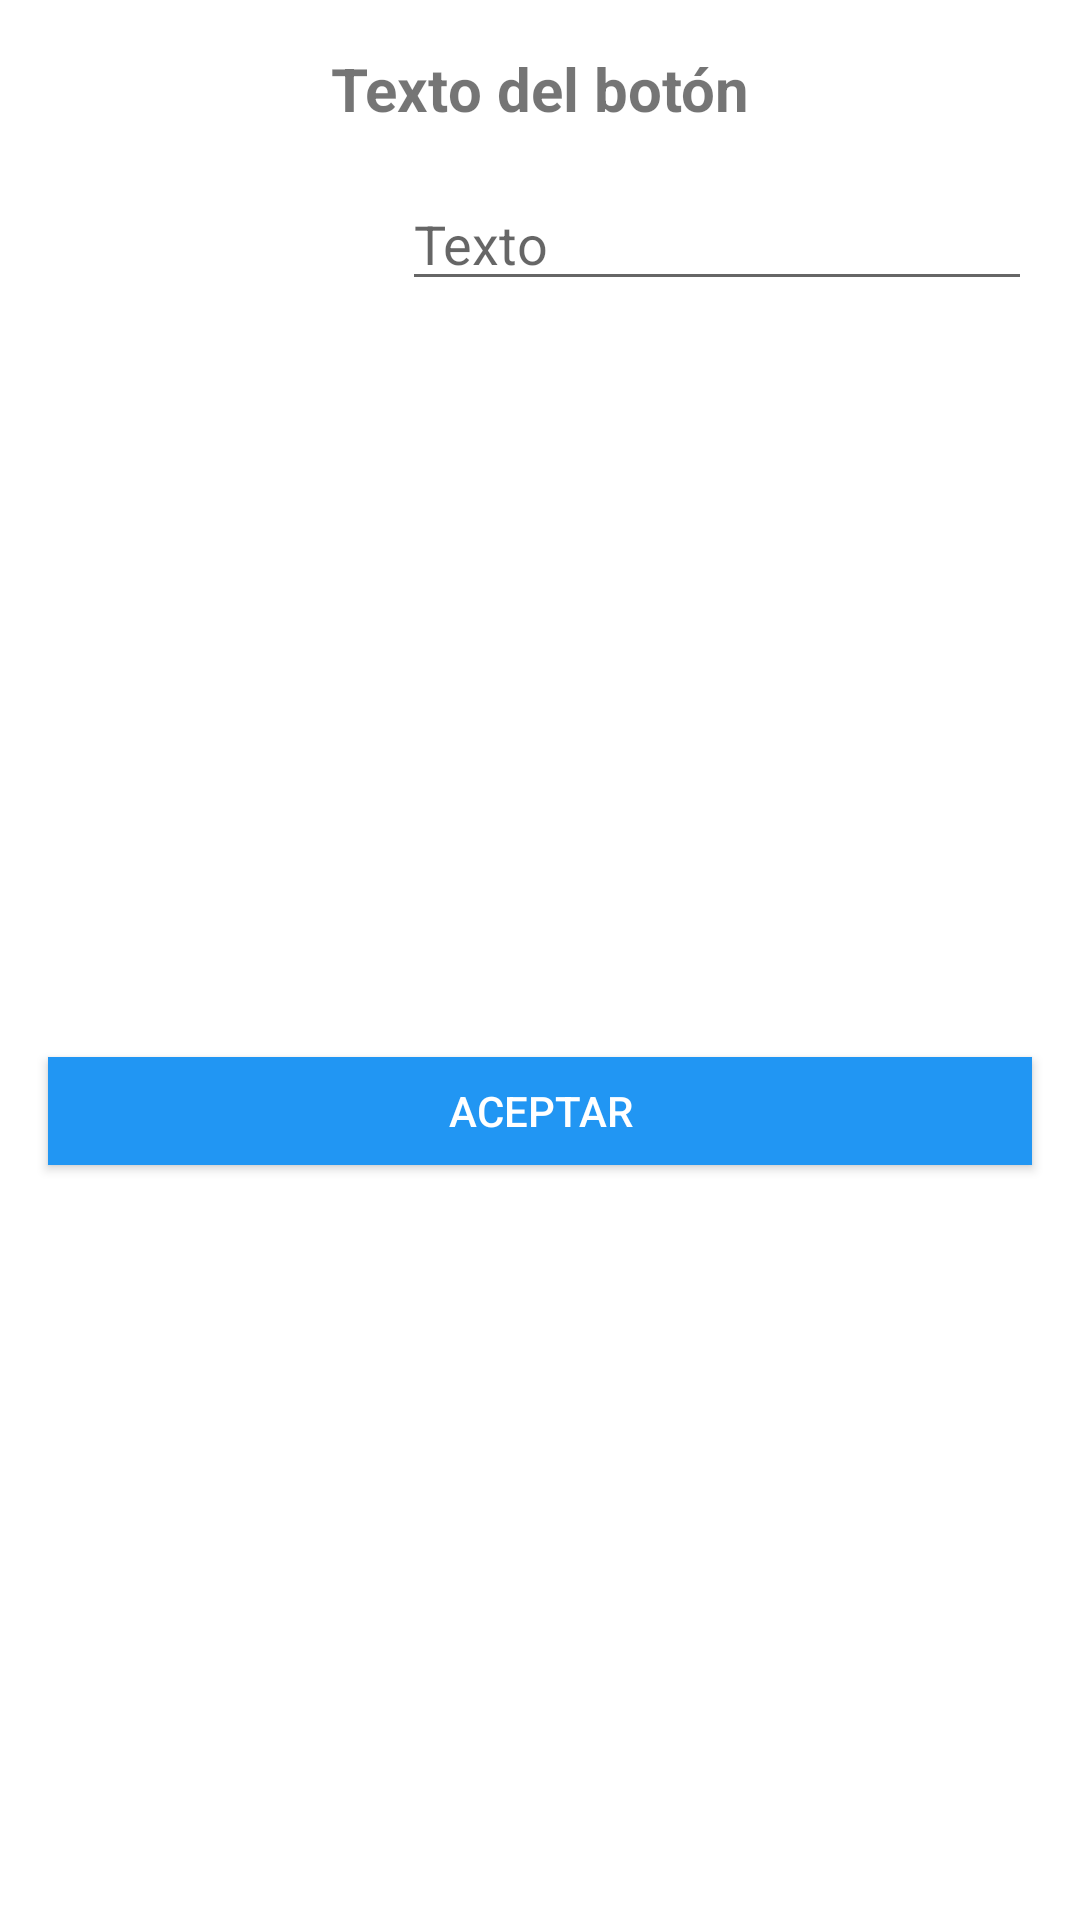

Produce the Android XML layout that renders to this screen, including the resource entries it uses.
<!-- AndroidManifest.xml: application theme Theme.BotonesProgramacion -->
<!-- res/layout/text_dialog.xml -->
<?xml version="1.0" encoding="utf-8"?>

<androidx.constraintlayout.widget.ConstraintLayout
    xmlns:app="http://schemas.android.com/apk/res-auto"
    xmlns:android="http://schemas.android.com/apk/res/android" android:layout_width="match_parent"
    android:layout_height="match_parent">

    <TextView
        android:id="@+id/tv_text"
        android:layout_width="wrap_content"
        android:layout_height="wrap_content"
        android:layout_marginTop="16dp"
        android:text="Texto del botón"
        android:textSize="20sp"
        android:textStyle="bold"
        app:layout_constraintEnd_toEndOf="parent"
        app:layout_constraintStart_toStartOf="parent"
        app:layout_constraintTop_toTopOf="parent" />

    <EditText
        android:id="@+id/et_texto"
        android:layout_width="wrap_content"
        android:layout_height="wrap_content"
        android:layout_marginTop="16dp"
        android:layout_marginEnd="16dp"
        android:ems="10"
        android:hint="Texto"
        android:inputType="textEmailAddress"
        app:layout_constraintEnd_toEndOf="parent"
        app:layout_constraintTop_toBottomOf="@+id/tv_text" />


    <Button
        android:id="@+id/buttonAceptar"
        android:layout_width="0dp"
        android:layout_height="36dp"
        android:layout_marginStart="16dp"
        android:layout_marginTop="16dp"
        android:layout_marginEnd="16dp"
        android:layout_marginBottom="16dp"
        android:background="#2196F3"
        android:text="Aceptar"
        android:textColor="#FFFFFF"
        app:layout_constraintBottom_toBottomOf="parent"
        app:layout_constraintEnd_toEndOf="parent"
        app:layout_constraintStart_toStartOf="parent"
        app:layout_constraintTop_toBottomOf="@+id/et_texto" />


</androidx.constraintlayout.widget.ConstraintLayout>
<!-- resources referenced by this layout -->
<resources>
  <style name="Theme.BotonesProgramacion" parent="Theme.MaterialComponents.DayNight.DarkActionBar">
          
          <item name="colorPrimary">@color/purple_500</item>
          <item name="colorPrimaryVariant">@color/purple_700</item>
          <item name="colorOnPrimary">@color/white</item>
          
          <item name="colorSecondary">@color/teal_200</item>
          <item name="colorSecondaryVariant">@color/teal_700</item>
          <item name="colorOnSecondary">@color/black</item>
          
          <item name="android:statusBarColor" tools:targetApi="l">?attr/colorPrimaryVariant</item>
          
      </style>
  <!-- not gathered from this repository: default colours our renderer supplied (Android Studio template values) -->
  <color name="purple_500">#FF6200EE</color>
  <color name="purple_700">#FF3700B3</color>
  <color name="teal_200">#FF03DAC5</color>
  <color name="teal_700">#FF018786</color>
  <color name="black">#FF000000</color>
  <color name="white">#FFFFFFFF</color>
</resources>
